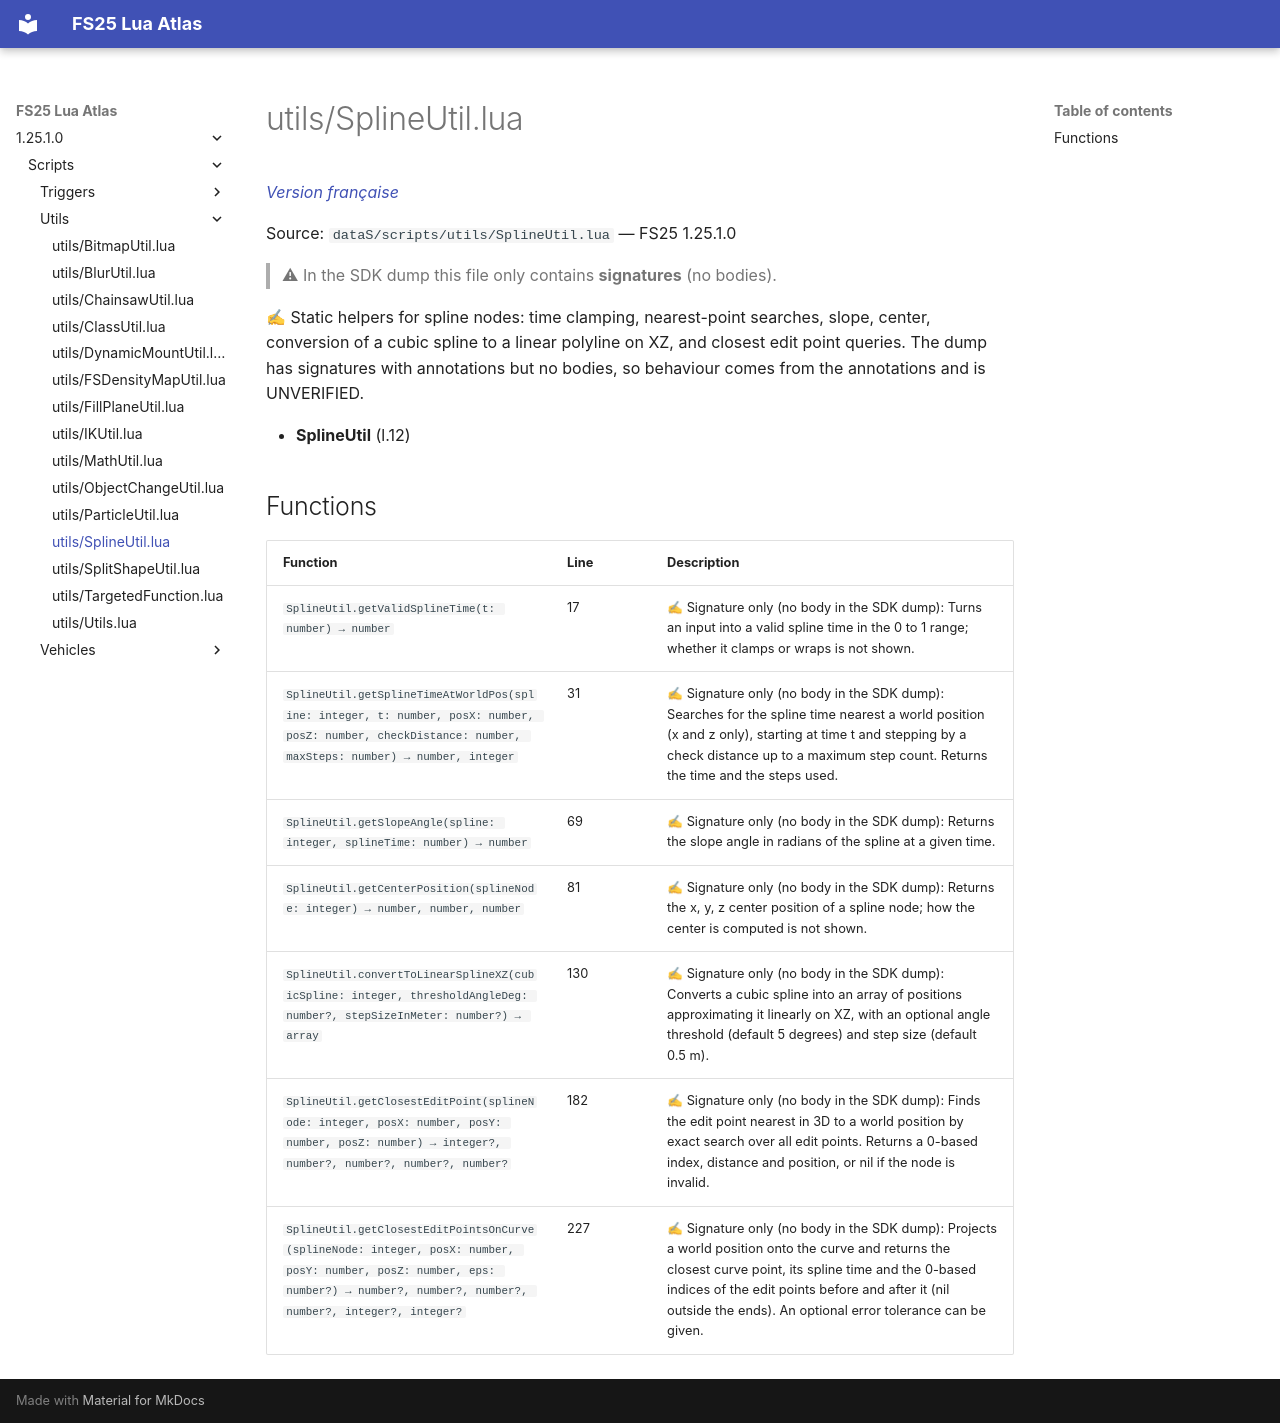

repository: Tim0219800/fs25-lua-atlas · page: 1.25.1.0/scripts/utils/SplineUtil.html · generator: mkdocs

# utils/SplineUtil.lua

*[Version française](../../fr/scripts/utils/SplineUtil.md)*

Source: `dataS/scripts/utils/SplineUtil.lua` — FS25 1.25.1.0

> ⚠ In the SDK dump this file only contains **signatures** (no bodies).

✍ Static helpers for spline nodes: time clamping, nearest-point searches, slope, center, conversion of a cubic spline to a linear polyline on XZ, and closest edit point queries. The dump has signatures with annotations but no bodies, so behaviour comes from the annotations and is UNVERIFIED.

- **SplineUtil** (l.12)

## Functions

| Function | Line | Description |
|---|---|---|
| `SplineUtil.getValidSplineTime(t: number) → number` | 17 | ✍ Signature only (no body in the SDK dump): Turns an input into a valid spline time in the 0 to 1 range; whether it clamps or wraps is not shown. |
| `SplineUtil.getSplineTimeAtWorldPos(spline: integer, t: number, posX: number, posZ: number, checkDistance: number, maxSteps: number) → number, integer` | 31 | ✍ Signature only (no body in the SDK dump): Searches for the spline time nearest a world position (x and z only), starting at time t and stepping by a check distance up to a maximum step count. Returns the time and the steps used. |
| `SplineUtil.getSlopeAngle(spline: integer, splineTime: number) → number` | 69 | ✍ Signature only (no body in the SDK dump): Returns the slope angle in radians of the spline at a given time. |
| `SplineUtil.getCenterPosition(splineNode: integer) → number, number, number` | 81 | ✍ Signature only (no body in the SDK dump): Returns the x, y, z center position of a spline node; how the center is computed is not shown. |
| `SplineUtil.convertToLinearSplineXZ(cubicSpline: integer, thresholdAngleDeg: number?, stepSizeInMeter: number?) → array` | 130 | ✍ Signature only (no body in the SDK dump): Converts a cubic spline into an array of positions approximating it linearly on XZ, with an optional angle threshold (default 5 degrees) and step size (default 0.5 m). |
| `SplineUtil.getClosestEditPoint(splineNode: integer, posX: number, posY: number, posZ: number) → integer?, number?, number?, number?, number?` | 182 | ✍ Signature only (no body in the SDK dump): Finds the edit point nearest in 3D to a world position by exact search over all edit points. Returns a 0-based index, distance and position, or nil if the node is invalid. |
| `SplineUtil.getClosestEditPointsOnCurve(splineNode: integer, posX: number, posY: number, posZ: number, eps: number?) → number?, number?, number?, number?, integer?, integer?` | 227 | ✍ Signature only (no body in the SDK dump): Projects a world position onto the curve and returns the closest curve point, its spline time and the 0-based indices of the edit points before and after it (nil outside the ends). An optional error tolerance can be given. |
